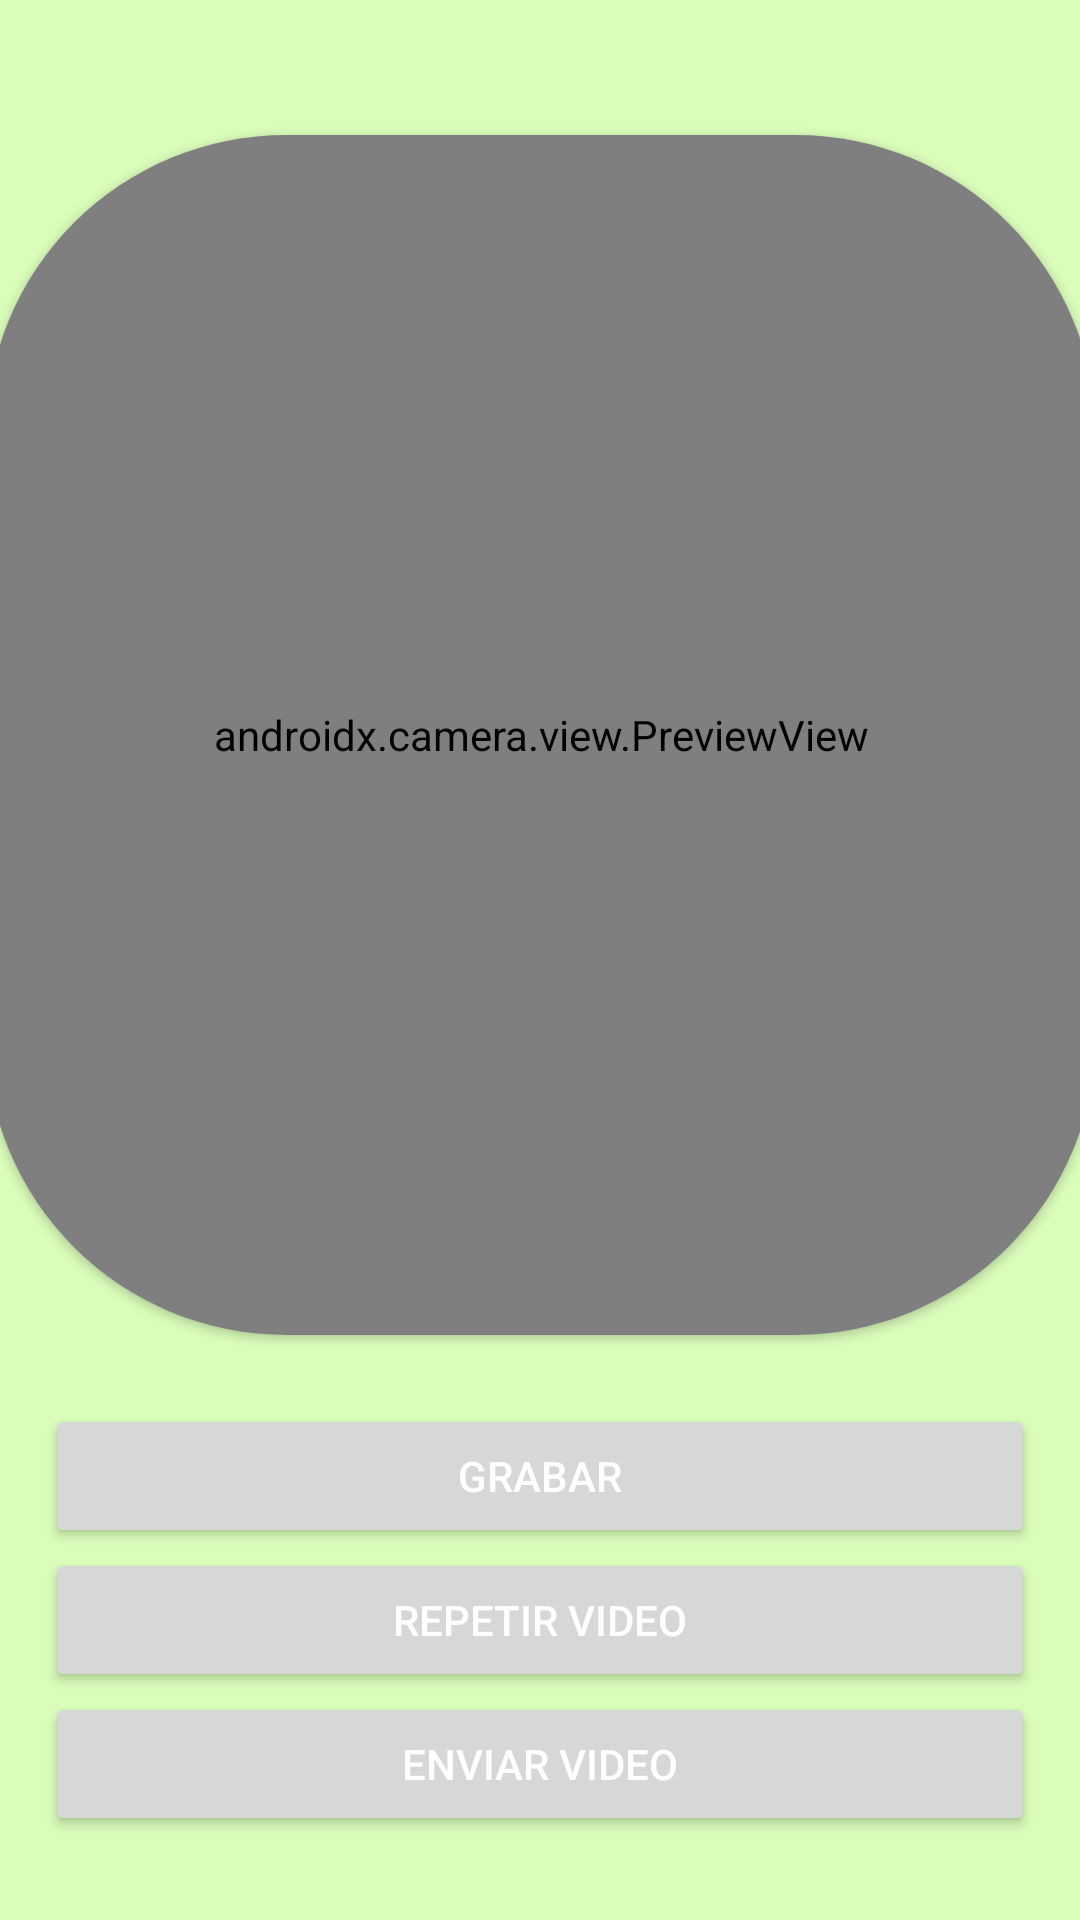

Produce the Android XML layout that renders to this screen, including the resource entries it uses.
<!-- AndroidManifest.xml: application theme Theme.Movilestudiantes -->
<!-- res/layout/activity_camera_video.xml -->
<?xml version="1.0" encoding="utf-8"?>
<androidx.constraintlayout.widget.ConstraintLayout xmlns:android="http://schemas.android.com/apk/res/android"
    xmlns:app="http://schemas.android.com/apk/res-auto"
    xmlns:tools="http://schemas.android.com/tools"
    android:id="@+id/main"
    android:layout_width="match_parent"
    android:layout_height="match_parent"
    tools:context=".ActivityCameraVideo"
    android:background="@color/colorFondo">

    <androidx.cardview.widget.CardView
        android:layout_marginTop="50dp"
        android:id="@+id/camararedonda"
        app:layout_constraintTop_toTopOf="parent"
        app:layout_constraintBottom_toTopOf="@+id/botones"
        app:layout_constraintStart_toStartOf="parent"
        app:layout_constraintEnd_toEndOf="parent"
        android:layout_width="370dp"
        android:layout_height="400dp"
        android:layout_centerInParent="true"
        app:cardCornerRadius="100dp"
        >

        <androidx.camera.view.PreviewView
            android:id="@+id/videopreview"
            android:layout_width="match_parent"
            android:layout_height="match_parent">
        </androidx.camera.view.PreviewView>

        <VideoView
            android:layout_gravity="center"
            android:visibility="gone"
            android:scaleType="centerCrop"
            android:id="@+id/videocamerapreview"
            android:layout_width="match_parent"
            android:layout_height="match_parent"
            android:rotation="90">
        </VideoView>


    </androidx.cardview.widget.CardView>


    <LinearLayout
        android:id="@+id/botones"
        android:layout_width="0dp"
        android:layout_height="200dp"
        android:orientation="vertical"
        android:gravity="center"
        app:layout_constraintStart_toStartOf="parent"
        app:layout_constraintEnd_toEndOf="parent"
        app:layout_constraintBottom_toBottomOf="parent"
        android:padding="15dp"
        >
        <Button
            android:id="@+id/btngrabarvideo"
            android:layout_width="match_parent"
            android:layout_height="wrap_content"
            android:text="Grabar"
            android:layout_centerInParent="true"
            android:textColor="@android:color/white"
            />

        <Button
            android:id="@+id/btnrepetirvideo"
            android:layout_width="match_parent"
            android:layout_height="wrap_content"
            android:text="Repetir video"
            android:layout_centerInParent="true"
            android:textColor="@android:color/white"

            />

        <Button
            android:id="@+id/btnenviarvideo"
            android:layout_width="match_parent"
            android:layout_height="wrap_content"
            android:text="Enviar video"
            android:layout_centerInParent="true"
            android:textColor="@android:color/white"
            />


    </LinearLayout>


</androidx.constraintlayout.widget.ConstraintLayout>
<!-- resources referenced by this layout -->
<resources>
  <color name="colorFondo">#DAFDBA</color>
  <style name="Theme.Movilestudiantes" parent="Base.Theme.Movilestudiantes" />
  <style name="Base.Theme.Movilestudiantes" parent="Theme.Material3.DayNight.NoActionBar">
          
          
      </style>
</resources>
